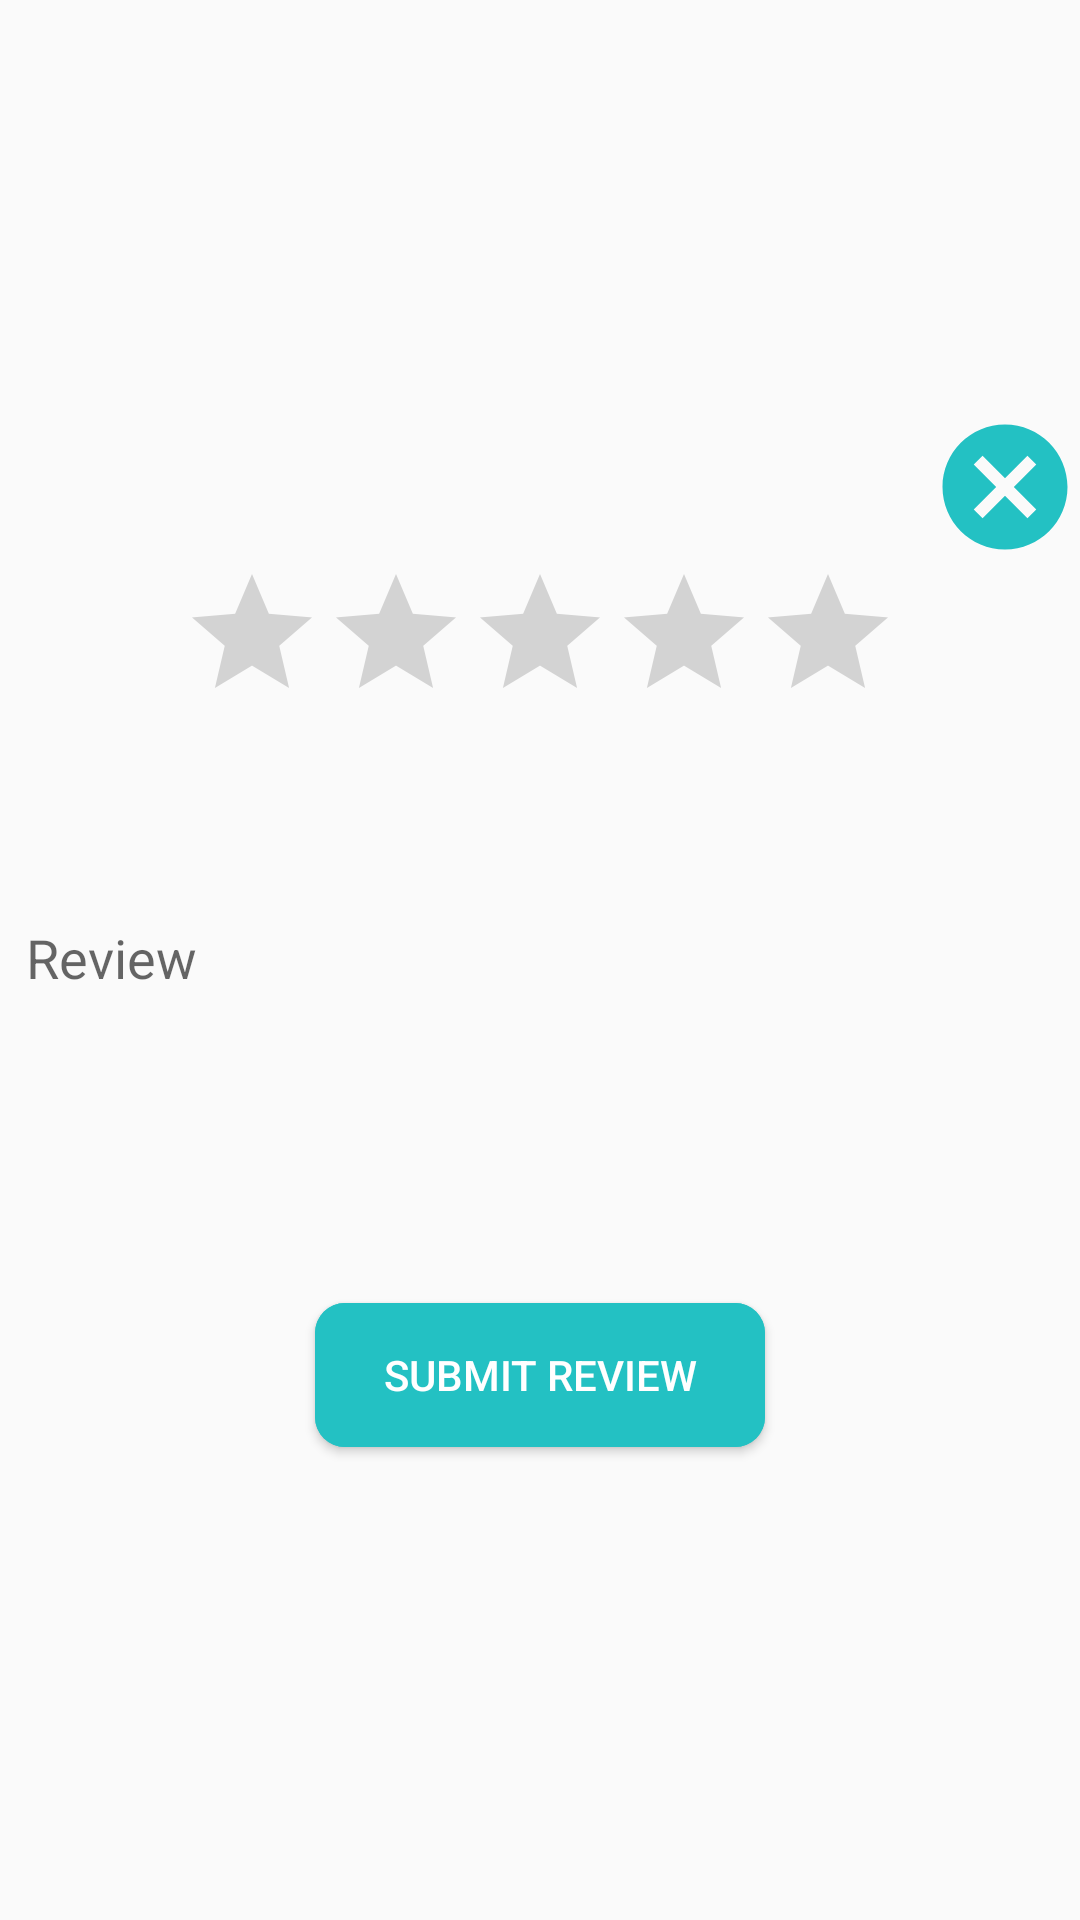

Here is an Android app screen rendered from its layout file. Give the layout XML and the strings, colors and styles it references.
<!-- AndroidManifest.xml: application theme AppTheme -->
<!-- res/layout/dialog_rating.xml -->
<?xml version="1.0" encoding="utf-8"?>
<LinearLayout xmlns:android="http://schemas.android.com/apk/res/android"
    android:layout_width="match_parent"
    android:layout_height="wrap_content"
    android:layout_margin="20dp"
    android:gravity="center"
    android:orientation="vertical">

    <ImageView
        android:layout_width="50dp"
        android:layout_height="50dp"
        android:id="@+id/btnCancel"
        android:layout_gravity="end"
        android:src="@drawable/ic_baseline_cancel_24"/>

    <RatingBar
        android:id="@+id/rating"
        android:layout_width="wrap_content"
        android:layout_height="wrap_content"
        android:numStars="5"
        android:saveEnabled="true" />

    <EditText
        android:background="@drawable/post_gray_border"
        android:id="@+id/review"
        android:layout_width="match_parent"
        android:layout_height="150dp"
        android:layout_marginBottom="20dp"
        android:hint="  Review" />

    <Button
        android:layout_width="150dp"
        android:layout_height="wrap_content"
        android:id="@+id/btnSubmit"
        android:background="@drawable/all_together"
        android:text="Submit Review"
        android:layout_marginBottom="20dp"
        android:textColor="@android:color/white"
        android:layout_marginTop="20dp"/>

</LinearLayout>
<!-- resources referenced by this layout -->
<resources>
  <!-- drawable all_together (drawable) -->
  <?xml version="1.0" encoding="utf-8"?>
  <ripple xmlns:android="http://schemas.android.com/apk/res/android"
      xmlns:tools="http://schemas.android.com/tools"
      android:color="@color/gray"
      tools:ignore="NewApi">
      <item>
          <shape android:shape="rectangle">
              <corners android:radius="10dp" />
              <solid android:color="@color/colorPrimaryDark" />
          </shape>
      </item>
  
      <item android:id="@android:id/background">
          <shape android:shape="rectangle">
              <corners android:radius="10dp" />
              <gradient
                  android:angle="90"
                  android:endColor="@color/colorPrimary"
                  android:startColor="@color/colorPrimary"
                  android:type="linear" />
          </shape>
      </item>
  </ripple>
  <!-- drawable ic_baseline_cancel_24 (drawable) -->
  <vector android:height="24dp" android:tint="#23C1C3"
      android:viewportHeight="24" android:viewportWidth="24"
      android:width="24dp" xmlns:android="http://schemas.android.com/apk/res/android">
      <path android:fillColor="@android:color/white" android:pathData="M12,2C6.47,2 2,6.47 2,12s4.47,10 10,10 10,-4.47 10,-10S17.53,2 12,2zM17,15.59L15.59,17 12,13.41 8.41,17 7,15.59 10.59,12 7,8.41 8.41,7 12,10.59 15.59,7 17,8.41 13.41,12 17,15.59z"/>
  </vector>
  <style name="AppTheme" parent="Theme.AppCompat.Light.NoActionBar">
          
          <item name="colorPrimary">@color/colorPrimary</item>
          <item name="colorPrimaryDark">@color/colorPrimaryDark</item>
          <item name="colorAccent">@color/colorAccent</item>
  
  
        
  
      </style>
  <color name="gray">#8a8a8a</color>
  <color name="colorPrimaryDark">#23c1c3</color>
  <color name="colorPrimary">#23c1c3</color>
  <color name="colorAccent">#23c1c3</color>
</resources>
